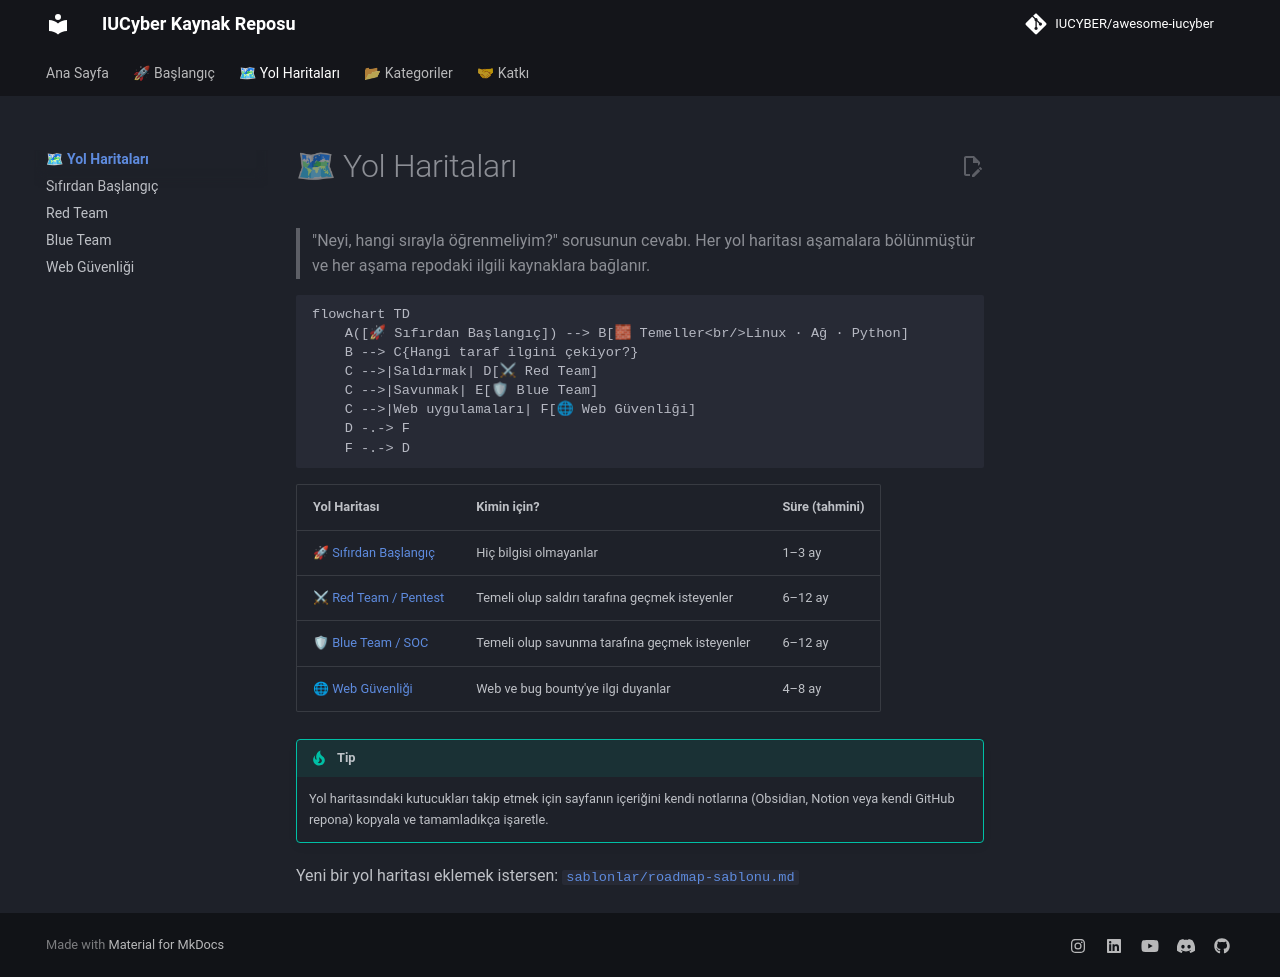

repository: IUCYBER/awesome-iucyber · page: roadmaps/index.html · generator: mkdocs

# 🗺 Yol Haritaları

> "Neyi, hangi sırayla öğrenmeliyim?" sorusunun cevabı. Her yol haritası aşamalara bölünmüştür ve
> her aşama repodaki ilgili kaynaklara bağlanır.

```mermaid
flowchart TD
    A([🚀 Sıfırdan Başlangıç]) --> B[🧱 Temeller<br/>Linux · Ağ · Python]
    B --> C{Hangi taraf ilgini çekiyor?}
    C -->|Saldırmak| D[⚔ Red Team]
    C -->|Savunmak| E[🛡 Blue Team]
    C -->|Web uygulamaları| F[🌐 Web Güvenliği]
    D -.-> F
    F -.-> D
```

| Yol Haritası | Kimin için? | Süre (tahmini) |
| ------------ | ----------- | -------------- |
| [🚀 Sıfırdan Başlangıç](sifirdan-baslangic.md) | Hiç bilgisi olmayanlar | 1–3 ay |
| [⚔ Red Team / Pentest](red-team.md) | Temeli olup saldırı tarafına geçmek isteyenler | 6–12 ay |
| [🛡 Blue Team / SOC](blue-team.md) | Temeli olup savunma tarafına geçmek isteyenler | 6–12 ay |
| [🌐 Web Güvenliği](web-guvenligi.md) | Web ve bug bounty'ye ilgi duyanlar | 4–8 ay |

> [!TIP]
> Yol haritasındaki kutucukları takip etmek için sayfanın içeriğini kendi notlarına (Obsidian, Notion veya
> kendi GitHub repona) kopyala ve tamamladıkça işaretle.

Yeni bir yol haritası eklemek istersen: [`sablonlar/roadmap-sablonu.md`](https://github.com/IUCYBER/awesome-iucyber/blob/main/sablonlar/roadmap-sablonu.md)
